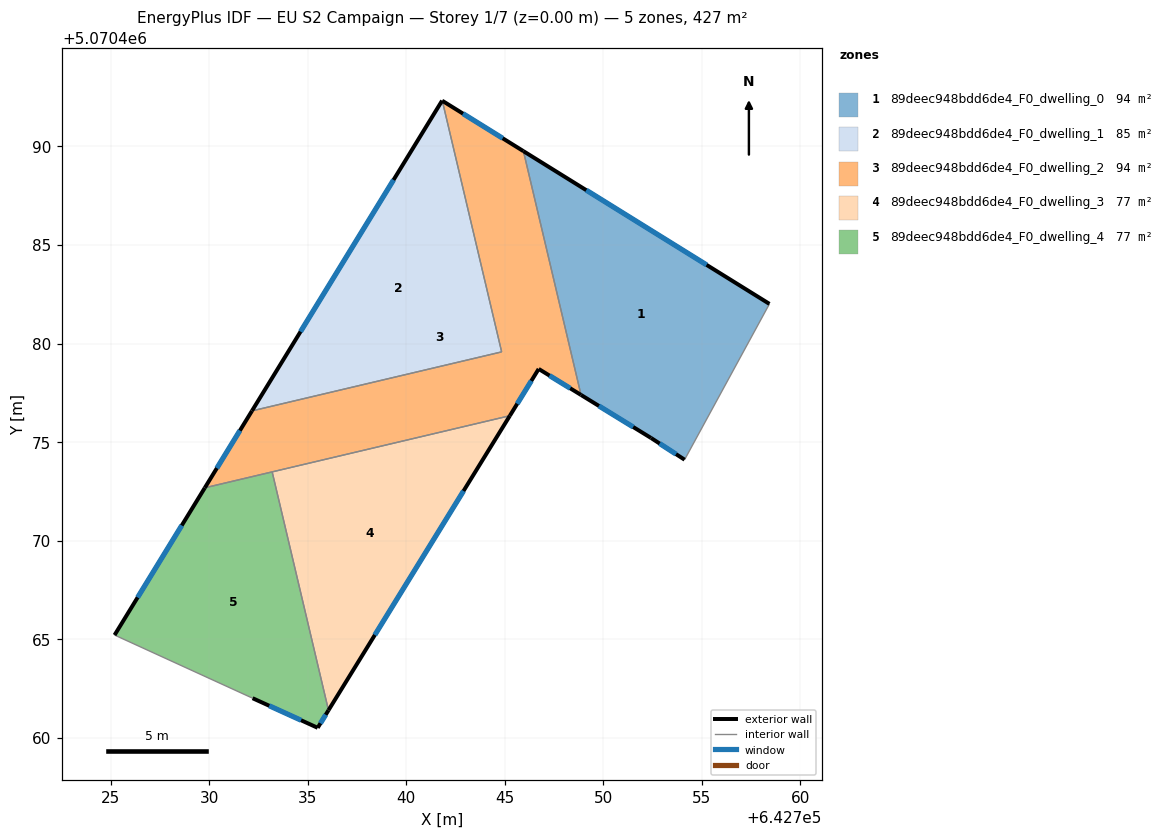
=== STOREY PLAN SPEC (per zone: floor XY polygon, exterior-wall plan segments, windows/doors) ===
zone 1: 89deec948bdd6de4_F0_dwelling_0  (93.6 m²)
  floor: (642754.12, 5070474.11) (642758.43, 5070482.01) (642745.94, 5070489.76) (642748.87, 5070477.39) (642752.42, 5070475.21)
  exterior wall: (642754.12, 5070474.11) – (642752.42, 5070475.21)  [2.0 m]
    window: (642753.69, 5070474.39) – (642752.86, 5070474.93)  [1.5 m²]
  exterior wall: (642752.42, 5070475.21) – (642748.87, 5070477.39)  [4.2 m]
    window: (642751.51, 5070475.77) – (642749.77, 5070476.83)  [3.0 m²]
  exterior wall: (642745.94, 5070489.76) – (642758.43, 5070482.01)  [14.7 m]
    window: (642749.13, 5070487.78) – (642755.24, 5070483.99)  [10.5 m²]
  interior walls: 2
zone 2: 89deec948bdd6de4_F0_dwelling_1  (85.3 m²)
  floor: (642744.84, 5070479.58) (642741.83, 5070492.32) (642741.82, 5070492.32) (642732.17, 5070476.58)
  exterior wall: (642732.17, 5070476.58) – (642741.82, 5070492.32)  [18.5 m]
    window: (642734.63, 5070480.60) – (642739.35, 5070488.30)  [13.2 m²]
  exterior wall: (642741.82, 5070492.32) – (642741.83, 5070492.32)  [0.0 m]
  interior walls: 2
zone 3: 89deec948bdd6de4_F0_dwelling_2  (93.6 m²)
  floor: (642748.87, 5070477.39) (642745.94, 5070489.76) (642741.83, 5070492.32) (642744.84, 5070479.58) (642732.17, 5070476.58) (642729.78, 5070472.68) (642745.26, 5070476.34) (642746.72, 5070478.71)
  exterior wall: (642741.83, 5070492.32) – (642745.94, 5070489.76)  [4.8 m]
    window: (642742.88, 5070491.67) – (642744.89, 5070490.41)  [3.5 m²]
  exterior wall: (642748.87, 5070477.39) – (642746.72, 5070478.71)  [2.5 m]
    window: (642748.32, 5070477.73) – (642747.27, 5070478.37)  [1.8 m²]
  exterior wall: (642746.72, 5070478.71) – (642745.26, 5070476.34)  [2.8 m]
    window: (642746.34, 5070478.11) – (642745.63, 5070476.94)  [2.0 m²]
  exterior wall: (642729.78, 5070472.68) – (642732.17, 5070476.58)  [4.6 m]
    window: (642730.39, 5070473.68) – (642731.56, 5070475.59)  [3.3 m²]
  interior walls: 5
zone 4: 89deec948bdd6de4_F0_dwelling_3  (77.0 m²)
  floor: (642736.05, 5070461.39) (642745.26, 5070476.34) (642733.19, 5070473.49)
  exterior wall: (642745.26, 5070476.34) – (642736.05, 5070461.39)  [17.6 m]
    window: (642742.90, 5070472.52) – (642738.40, 5070465.21)  [12.6 m²]
  interior walls: 2
zone 5: 89deec948bdd6de4_F0_dwelling_4  (77.0 m²)
  floor: (642735.51, 5070460.50) (642736.05, 5070461.39) (642733.19, 5070473.49) (642729.78, 5070472.68) (642725.20, 5070465.21) (642732.20, 5070462.00)
  exterior wall: (642736.05, 5070461.39) – (642735.51, 5070460.50)  [1.0 m]
    window: (642735.91, 5070461.17) – (642735.64, 5070460.73)  [0.8 m²]
  exterior wall: (642735.51, 5070460.50) – (642732.20, 5070462.00)  [3.6 m]
    window: (642734.66, 5070460.89) – (642733.05, 5070461.62)  [2.6 m²]
  exterior wall: (642725.20, 5070465.21) – (642729.78, 5070472.68)  [8.8 m]
    window: (642726.37, 5070467.12) – (642728.61, 5070470.77)  [6.3 m²]
  interior walls: 3

=== DERIVED (storey summary) ===
Building: EU S2 Campaign
Storey: 1 of 7  (floor level z = 0.00 m)
Storey gross floor area: 426.6 m²
Zones on this storey: 5
  - 89deec948bdd6de4_F0_dwelling_0: floor 93.6 m²; exterior wall 20.9 m (62.7 m²); 3 window(s) 15.0 m²; WWR 23.9%
  - 89deec948bdd6de4_F0_dwelling_1: floor 85.3 m²; exterior wall 18.5 m (55.4 m²); 1 window(s) 13.2 m²; WWR 23.9%
  - 89deec948bdd6de4_F0_dwelling_2: floor 93.6 m²; exterior wall 14.7 m (44.2 m²); 4 window(s) 10.6 m²; WWR 23.9%
  - 89deec948bdd6de4_F0_dwelling_3: floor 77.0 m²; exterior wall 17.6 m (52.7 m²); 1 window(s) 12.6 m²; WWR 23.9%
  - 89deec948bdd6de4_F0_dwelling_4: floor 77.0 m²; exterior wall 13.4 m (40.3 m²); 3 window(s) 9.6 m²; WWR 23.9%
Zone adjacency (shared interzone walls):
  - 89deec948bdd6de4_F0_dwelling_0 ↔ 89deec948bdd6de4_F0_dwelling_2
  - 89deec948bdd6de4_F0_dwelling_1 ↔ 89deec948bdd6de4_F0_dwelling_2
  - 89deec948bdd6de4_F0_dwelling_2 ↔ 89deec948bdd6de4_F0_dwelling_3
  - 89deec948bdd6de4_F0_dwelling_2 ↔ 89deec948bdd6de4_F0_dwelling_4
  - 89deec948bdd6de4_F0_dwelling_3 ↔ 89deec948bdd6de4_F0_dwelling_4